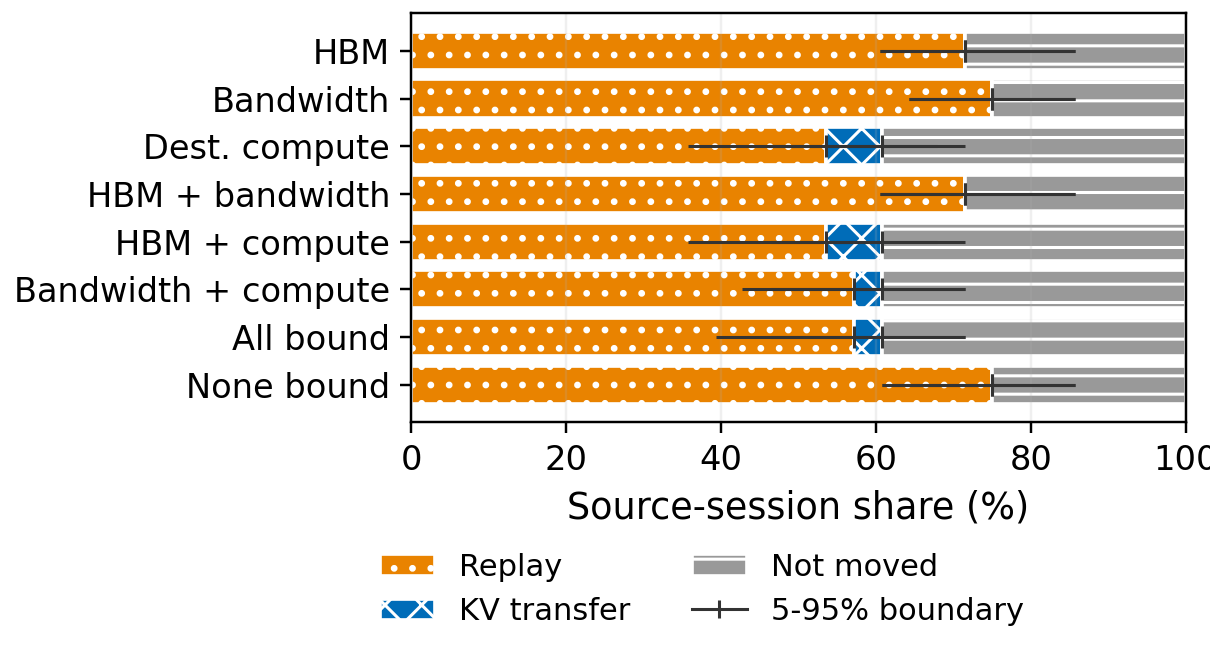

Data behind this chart, as committed beside it:
case_id, bound_constraint, constraints, replicate, sessions, target_w, power_bootstrap_index, timing_fit_sha256, bandwidth_projection_regions, fractional_lp_opportunity_w, target_met, feasible, power_shortfall_w, planned_shed_w, predicted_migration_makespan_s, loaded_candidate_count, loaded_pool_count, loaded_selected_count, loaded_context_below_session_count, loaded_context_above_session_count, loaded_context_below_candidate_count, loaded_context_above_candidate_count, loaded_context_below_selected_count, loaded_context_above_selected_count
hbm, HBM, hbm, 0, 28, 40.56, 84, 3131c255a32097cfe5da11c011f37061423ea988…, 0, 22.13, True, True, 0.0, 60.78, 23.95, 112, 2, 27, 4, 5, 16, 20, 4, 4
bandwidth, Bandwidth, bandwidth, 0, 28, 40.56, 84, 3131c255a32097cfe5da11c011f37061423ea988…, 0, 22.13, True, True, 0.0, 60.78, 23.85, 112, 2, 27, 4, 5, 16, 20, 4, 4
dest_compute, Dest. compute, dest_compute, 0, 28, 40.56, 84, 3131c255a32097cfe5da11c011f37061423ea988…, 0, 20.05, False, False, 2.312, 38.24, 17.3, 112, 2, 18, 4, 5, 16, 20, 3, 0
bandwidth-hbm, HBM + bandwidth, bandwidth+hbm, 0, 28, 40.56, 84, 3131c255a32097cfe5da11c011f37061423ea988…, 0, 22.13, True, True, 0.0, 60.78, 23.95, 112, 2, 27, 4, 5, 16, 20, 4, 4
dest_compute-hbm, HBM + compute, dest_compute+hbm, 0, 28, 40.56, 84, 3131c255a32097cfe5da11c011f37061423ea988…, 0, 20.05, False, False, 2.312, 38.24, 17.3, 112, 2, 18, 4, 5, 16, 20, 3, 0
bandwidth-dest_compute, Bandwidth + compute, bandwidth+dest_compute, 0, 28, 40.56, 84, 3131c255a32097cfe5da11c011f37061423ea988…, 0, 20.05, False, False, 2.312, 38.24, 17.3, 112, 2, 18, 4, 5, 16, 20, 3, 0
bandwidth-dest_compute-hbm, All bound, bandwidth+dest_compute+hbm, 0, 28, 40.56, 84, 3131c255a32097cfe5da11c011f37061423ea988…, 0, 20.05, False, False, 2.312, 38.24, 17.3, 112, 2, 18, 4, 5, 16, 20, 3, 0
none, None bound, none, 0, 28, 40.56, 84, 3131c255a32097cfe5da11c011f37061423ea988…, 0, 22.13, True, True, 0.0, 60.78, 24.23, 112, 2, 27, 4, 5, 16, 20, 4, 4
hbm, HBM, hbm, 1, 28, 21.42, 5, 4728d7092a2997783b92d482b3cc1a1c2550318e…, 0, 21.73, True, True, 0.0, 30.64, 23.81, 112, 2, 21, 1, 9, 4, 36, 1, 3
bandwidth, Bandwidth, bandwidth, 1, 28, 21.42, 5, 4728d7092a2997783b92d482b3cc1a1c2550318e…, 0, 21.92, True, True, 0.0, 30.68, 24.85, 112, 2, 23, 1, 9, 4, 36, 1, 4
dest_compute, Dest. compute, dest_compute, 1, 28, 21.42, 5, 4728d7092a2997783b92d482b3cc1a1c2550318e…, 0, 20.89, True, True, 0.0, 28.92, 24.46, 112, 2, 16, 1, 9, 4, 36, 1, 4
bandwidth-hbm, HBM + bandwidth, bandwidth+hbm, 1, 28, 21.42, 5, 4728d7092a2997783b92d482b3cc1a1c2550318e…, 0, 21.73, True, True, 0.0, 30.64, 23.81, 112, 2, 21, 1, 9, 4, 36, 1, 3
dest_compute-hbm, HBM + compute, dest_compute+hbm, 1, 28, 21.42, 5, 4728d7092a2997783b92d482b3cc1a1c2550318e…, 0, 20.89, True, True, 0.0, 26.39, 24.45, 112, 2, 17, 1, 9, 4, 36, 1, 3
bandwidth-dest_compute, Bandwidth + compute, bandwidth+dest_compute, 1, 28, 21.42, 5, 4728d7092a2997783b92d482b3cc1a1c2550318e…, 0, 20.89, True, True, 0.0, 28.92, 24.46, 112, 2, 16, 1, 9, 4, 36, 1, 4
bandwidth-dest_compute-hbm, All bound, bandwidth+dest_compute+hbm, 1, 28, 21.42, 5, 4728d7092a2997783b92d482b3cc1a1c2550318e…, 0, 20.89, True, True, 0.0, 26.39, 24.45, 112, 2, 17, 1, 9, 4, 36, 1, 3
none, None bound, none, 1, 28, 21.42, 5, 4728d7092a2997783b92d482b3cc1a1c2550318e…, 0, 21.92, True, True, 0.0, 30.68, 24.85, 112, 2, 23, 1, 9, 4, 36, 1, 4
hbm, HBM, hbm, 2, 28, 41.27, 25, cb8c04506e72ffab0d439b0fcf401da39e01d3cd…, 1, 25.26, True, True, 0.0, 58.51, 23.99, 112, 2, 18, 1, 12, 4, 48, 1, 6
bandwidth, Bandwidth, bandwidth, 2, 28, 41.27, 25, cb8c04506e72ffab0d439b0fcf401da39e01d3cd…, 1, 25.36, True, True, 0.0, 58.38, 24.74, 112, 2, 20, 1, 12, 4, 48, 1, 7
dest_compute, Dest. compute, dest_compute, 2, 28, 41.27, 25, cb8c04506e72ffab0d439b0fcf401da39e01d3cd…, 1, 14.21, False, False, 25.17, 16.11, 23.18, 108, 2, 17, 1, 12, 4, 48, 1, 3
bandwidth-hbm, HBM + bandwidth, bandwidth+hbm, 2, 28, 41.27, 25, cb8c04506e72ffab0d439b0fcf401da39e01d3cd…, 1, 25.26, True, True, 0.0, 58.51, 23.99, 112, 2, 18, 1, 12, 4, 48, 1, 6
dest_compute-hbm, HBM + compute, dest_compute+hbm, 2, 28, 41.27, 25, cb8c04506e72ffab0d439b0fcf401da39e01d3cd…, 1, 14.21, False, False, 25.17, 16.11, 23.18, 108, 2, 17, 1, 12, 4, 48, 1, 3
bandwidth-dest_compute, Bandwidth + compute, bandwidth+dest_compute, 2, 28, 41.27, 25, cb8c04506e72ffab0d439b0fcf401da39e01d3cd…, 1, 14.21, False, False, 25.17, 16.11, 23.18, 108, 2, 17, 1, 12, 4, 48, 1, 3
bandwidth-dest_compute-hbm, All bound, bandwidth+dest_compute+hbm, 2, 28, 41.27, 25, cb8c04506e72ffab0d439b0fcf401da39e01d3cd…, 1, 14.21, False, False, 25.17, 16.11, 23.18, 108, 2, 17, 1, 12, 4, 48, 1, 3
none, None bound, none, 2, 28, 41.27, 25, cb8c04506e72ffab0d439b0fcf401da39e01d3cd…, 1, 25.36, True, True, 0.0, 54.42, 24.66, 112, 2, 18, 1, 12, 4, 48, 1, 7
hbm, HBM, hbm, 3, 28, 39.91, 6, 06dca7a2a16e57b5d16031cf6ce83a6083b9d061…, 0, 25.22, True, True, 0.0, 57.33, 22.9, 112, 2, 22, 4, 13, 16, 52, 4, 7
bandwidth, Bandwidth, bandwidth, 3, 28, 39.91, 6, 06dca7a2a16e57b5d16031cf6ce83a6083b9d061…, 0, 25.38, True, True, 0.0, 58.16, 24.53, 112, 2, 22, 4, 13, 16, 52, 4, 8
dest_compute, Dest. compute, dest_compute, 3, 28, 39.91, 6, 06dca7a2a16e57b5d16031cf6ce83a6083b9d061…, 0, 21.23, False, False, 4.749, 35.16, 19.99, 112, 2, 14, 4, 13, 16, 52, 3, 2
bandwidth-hbm, HBM + bandwidth, bandwidth+hbm, 3, 28, 39.91, 6, 06dca7a2a16e57b5d16031cf6ce83a6083b9d061…, 0, 25.22, True, True, 0.0, 57.33, 22.9, 112, 2, 22, 4, 13, 16, 52, 4, 7
dest_compute-hbm, HBM + compute, dest_compute+hbm, 3, 28, 39.91, 6, 06dca7a2a16e57b5d16031cf6ce83a6083b9d061…, 0, 21.23, False, False, 4.749, 35.16, 19.99, 112, 2, 14, 4, 13, 16, 52, 3, 2
bandwidth-dest_compute, Bandwidth + compute, bandwidth+dest_compute, 3, 28, 39.91, 6, 06dca7a2a16e57b5d16031cf6ce83a6083b9d061…, 0, 21.23, False, False, 4.749, 35.16, 19.99, 112, 2, 14, 4, 13, 16, 52, 3, 2
bandwidth-dest_compute-hbm, All bound, bandwidth+dest_compute+hbm, 3, 28, 39.91, 6, 06dca7a2a16e57b5d16031cf6ce83a6083b9d061…, 0, 21.23, False, False, 4.749, 35.16, 19.99, 112, 2, 14, 4, 13, 16, 52, 3, 2
none, None bound, none, 3, 28, 39.91, 6, 06dca7a2a16e57b5d16031cf6ce83a6083b9d061…, 0, 25.38, True, True, 0.0, 58.16, 24.35, 112, 2, 22, 4, 13, 16, 52, 4, 8
hbm, HBM, hbm, 4, 28, 39.24, 178, 60ae3b008ea86a6e69c321136a254153717713f2…, 1, 20.46, True, True, 0.0, 55.86, 21.89, 112, 2, 18, 0, 13, 0, 52, 0, 6
bandwidth, Bandwidth, bandwidth, 4, 28, 39.24, 178, 60ae3b008ea86a6e69c321136a254153717713f2…, 1, 20.54, True, True, 0.0, 57.17, 24.29, 112, 2, 18, 0, 13, 0, 52, 0, 8
dest_compute, Dest. compute, dest_compute, 4, 28, 39.24, 178, 60ae3b008ea86a6e69c321136a254153717713f2…, 1, 15.92, False, False, 19.3, 19.93, 17.75, 108, 2, 14, 0, 13, 0, 48, 0, 1
bandwidth-hbm, HBM + bandwidth, bandwidth+hbm, 4, 28, 39.24, 178, 60ae3b008ea86a6e69c321136a254153717713f2…, 1, 20.46, True, True, 0.0, 55.86, 21.89, 112, 2, 18, 0, 13, 0, 52, 0, 6
dest_compute-hbm, HBM + compute, dest_compute+hbm, 4, 28, 39.24, 178, 60ae3b008ea86a6e69c321136a254153717713f2…, 1, 15.92, False, False, 19.3, 19.93, 17.75, 108, 2, 14, 0, 13, 0, 48, 0, 1
bandwidth-dest_compute, Bandwidth + compute, bandwidth+dest_compute, 4, 28, 39.24, 178, 60ae3b008ea86a6e69c321136a254153717713f2…, 1, 15.92, False, False, 19.3, 19.93, 17.75, 108, 2, 14, 0, 13, 0, 48, 0, 1
bandwidth-dest_compute-hbm, All bound, bandwidth+dest_compute+hbm, 4, 28, 39.24, 178, 60ae3b008ea86a6e69c321136a254153717713f2…, 1, 15.92, False, False, 19.3, 19.93, 17.75, 108, 2, 14, 0, 13, 0, 48, 0, 1
none, None bound, none, 4, 28, 39.24, 178, 60ae3b008ea86a6e69c321136a254153717713f2…, 1, 20.54, True, True, 0.0, 56.58, 24.38, 112, 2, 19, 0, 13, 0, 52, 0, 7
hbm, HBM, hbm, 5, 28, 24.76, 4, fb9304964c7611ab8568a9fa0bfef55011f594d3…, 0, 23.25, True, True, 0.0, 27.44, 24.45, 112, 2, 20, 1, 13, 4, 52, 1, 6
bandwidth, Bandwidth, bandwidth, 5, 28, 24.76, 4, fb9304964c7611ab8568a9fa0bfef55011f594d3…, 0, 23.43, True, True, 0.0, 33.47, 24.96, 112, 2, 22, 1, 13, 4, 52, 1, 7
dest_compute, Dest. compute, dest_compute, 5, 28, 24.76, 4, fb9304964c7611ab8568a9fa0bfef55011f594d3…, 0, 20.87, False, False, 5.731, 19.03, 21.49, 112, 2, 14, 1, 13, 4, 52, 0, 4
bandwidth-hbm, HBM + bandwidth, bandwidth+hbm, 5, 28, 24.76, 4, fb9304964c7611ab8568a9fa0bfef55011f594d3…, 0, 23.25, True, True, 0.0, 27.44, 24.45, 112, 2, 20, 1, 13, 4, 52, 1, 6
dest_compute-hbm, HBM + compute, dest_compute+hbm, 5, 28, 24.76, 4, fb9304964c7611ab8568a9fa0bfef55011f594d3…, 0, 20.87, False, False, 5.731, 19.03, 21.49, 112, 2, 14, 1, 13, 4, 52, 0, 4
bandwidth-dest_compute, Bandwidth + compute, bandwidth+dest_compute, 5, 28, 24.76, 4, fb9304964c7611ab8568a9fa0bfef55011f594d3…, 0, 20.87, False, False, 5.731, 19.03, 21.49, 112, 2, 14, 1, 13, 4, 52, 0, 4
bandwidth-dest_compute-hbm, All bound, bandwidth+dest_compute+hbm, 5, 28, 24.76, 4, fb9304964c7611ab8568a9fa0bfef55011f594d3…, 0, 20.87, False, False, 5.731, 19.03, 21.49, 112, 2, 14, 1, 13, 4, 52, 0, 4
none, None bound, none, 5, 28, 24.76, 4, fb9304964c7611ab8568a9fa0bfef55011f594d3…, 0, 23.43, True, True, 0.0, 36.15, 24.15, 112, 2, 19, 1, 13, 4, 52, 1, 7
hbm, HBM, hbm, 6, 28, 43.93, 84, c4e39ad18fea7afd8e37b59b4493535848baa31f…, 1, 20.35, True, True, 0.0, 60.73, 24.55, 112, 2, 19, 2, 14, 8, 56, 2, 5
bandwidth, Bandwidth, bandwidth, 6, 28, 43.93, 84, c4e39ad18fea7afd8e37b59b4493535848baa31f…, 1, 20.38, True, True, 0.0, 58.28, 23.98, 112, 2, 20, 2, 14, 8, 56, 2, 6
dest_compute, Dest. compute, dest_compute, 6, 28, 43.93, 84, c4e39ad18fea7afd8e37b59b4493535848baa31f…, 1, 16.79, False, False, 11.66, 32.27, 20.8, 108, 2, 13, 2, 14, 8, 52, 2, 2
bandwidth-hbm, HBM + bandwidth, bandwidth+hbm, 6, 28, 43.93, 84, c4e39ad18fea7afd8e37b59b4493535848baa31f…, 1, 20.35, True, True, 0.0, 61.06, 24.55, 112, 2, 19, 2, 14, 8, 56, 2, 5
dest_compute-hbm, HBM + compute, dest_compute+hbm, 6, 28, 43.93, 84, c4e39ad18fea7afd8e37b59b4493535848baa31f…, 1, 16.79, False, False, 11.66, 32.27, 20.8, 108, 2, 13, 2, 14, 8, 52, 2, 2
bandwidth-dest_compute, Bandwidth + compute, bandwidth+dest_compute, 6, 28, 43.93, 84, c4e39ad18fea7afd8e37b59b4493535848baa31f…, 1, 16.79, False, False, 11.66, 32.27, 20.8, 108, 2, 13, 2, 14, 8, 52, 2, 2
bandwidth-dest_compute-hbm, All bound, bandwidth+dest_compute+hbm, 6, 28, 43.93, 84, c4e39ad18fea7afd8e37b59b4493535848baa31f…, 1, 16.79, False, False, 11.66, 32.27, 20.8, 108, 2, 13, 2, 14, 8, 52, 2, 2
none, None bound, none, 6, 28, 43.93, 84, c4e39ad18fea7afd8e37b59b4493535848baa31f…, 1, 20.38, True, True, 0.0, 64.52, 24.6, 112, 2, 19, 2, 14, 8, 56, 2, 6
hbm, HBM, hbm, 7, 28, 36.85, 164, e48805811ec59ef3ab75001465bed82e55df7bce…, 1, 19.95, True, True, 0.0, 52.98, 24.59, 112, 2, 22, 0, 9, 0, 36, 0, 5
bandwidth, Bandwidth, bandwidth, 7, 28, 36.85, 164, e48805811ec59ef3ab75001465bed82e55df7bce…, 1, 20.04, True, True, 0.0, 53.07, 24.79, 112, 2, 22, 0, 9, 0, 36, 0, 6
dest_compute, Dest. compute, dest_compute, 7, 28, 36.85, 164, e48805811ec59ef3ab75001465bed82e55df7bce…, 1, 16.01, False, False, 10.65, 26.2, 19.55, 112, 2, 17, 0, 9, 0, 36, 0, 0
bandwidth-hbm, HBM + bandwidth, bandwidth+hbm, 7, 28, 36.85, 164, e48805811ec59ef3ab75001465bed82e55df7bce…, 1, 19.95, True, True, 0.0, 52.98, 24.59, 112, 2, 22, 0, 9, 0, 36, 0, 5
... 7,940 more rows
